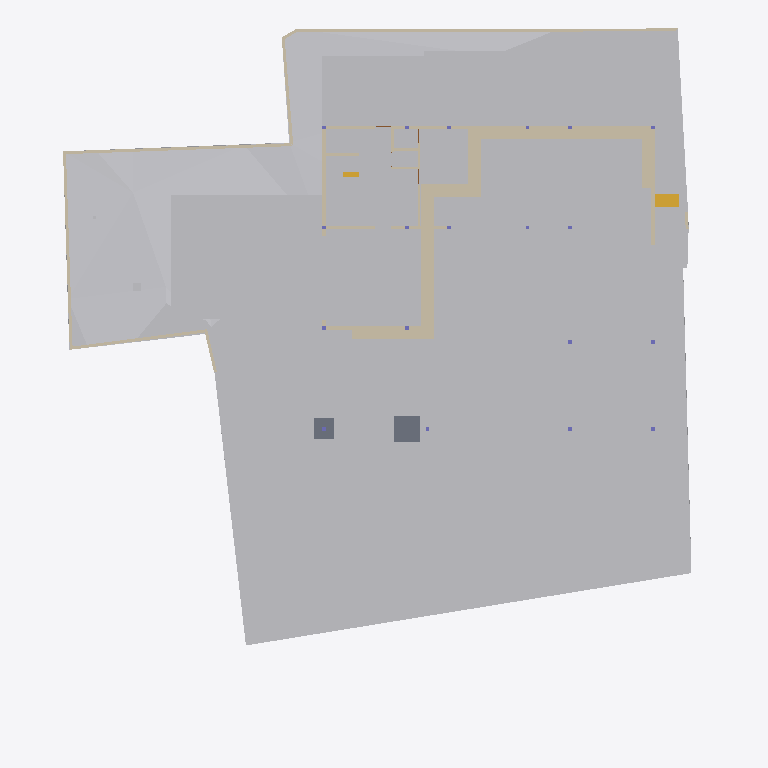
Plan cut of the same IFC building model at storey 'Footing' (level -3.50 m, cut at -2.10 m), seen from above with north up, elements coloured by IFC class: 29 walls (beige), 17 other elements (light grey), 2 slabs (grey), 2 stair flights (yellow). Cut surfaces are drawn darker.
Extent 40.0 m × 44.2 m × 15.4 m (x, y, z). Storeys (6): Footing at -3.50 m; GF at -2.55 m; FF Lvl at 0.00 m; FF at 0.45 m; FF Lintel at 3.15 m; SF at 3.65 m. Elements (470): 132 IfcBeam, 74 IfcWall, 39 IfcSlab, 37 IfcWindow, 30 IfcFurniture, 23 IfcGeographicElement, 21 IfcColumn, 19 IfcEarthworksCut, 19 IfcFooting, 17 IfcDoor, 14 IfcSanitaryTerminal, 13 IfcCovering.

HEADER;
FILE_DESCRIPTION(('ViewDefinition [CoordinationView]'),'2;1');
FILE_NAME('Manilal.ifc','2025-07-10T11:00:42+05:30',(),(),'IfcOpenShell 0.8.3-alpha250612','Bonsai 0.8.3-alpha250612-94452b4','');
FILE_SCHEMA(('IFC4X3'));
ENDSEC;
DATA;
#1480=IFCPROJECT('2TuuvCHJz54PsFPcraEbH$',$,'My Project',$,$,$,$,(#3,#128),#1481);
#3305=IFCSITE('0lpfVeOW52QfroqLYyHNY2',$,'My Site',$,$,#26,$,$,$,$,$,$,$,$);
#3313=IFCBUILDING('0MzaWOaS178x5FMqOflU3C',$,'My Building',$,$,#25,$,$,$,$,$,$);
#2081=IFCBUILDINGSTOREY('09kFoqoxrCvB1_fcEsMZsQ',$,'FF',$,$,#217,$,$,$,$);
#2986=IFCBUILDINGSTOREY('0zoFHJ9PnFW80M$mIVDQW3',$,'GF',$,$,#14477,$,$,$,$);
#17145=IFCBUILDINGSTOREY('0MckaoTknA3edZMUNhTyAK',$,'SF',$,$,#17254,$,$,$,$);
#20035=IFCBUILDINGSTOREY('3LpnsPikv4mRTBpfC3WQtx',$,'FF Lvl',$,$,#20051,$,$,$,$);
#23582=IFCBUILDINGSTOREY('0DtUgpQ1b6nBmkLmvc_ehu',$,'FF Lintel',$,$,#23767,$,$,$,$);
#459032=IFCBUILDINGSTOREY('2nxT8wHGnDX9t8LjuK$yoz',$,'Footing',$,$,#459177,$,$,$,$);
#457595=IFCGEOGRAPHICELEMENT('1mqx3WFMb0_xZzgY5_pKpf',$,'Site',$,$,$,#458342,$,.TERRAIN.);
#459974=IFCEARTHWORKSCUT('1orBtrQ6r9QBXstUuMTyak',$,'Cut',$,$,#462420,#459987,$,.BASE_EXCAVATION.);
#469019=IFCEARTHWORKSCUT('2Q_BpVgoH5UP4ov3lAq_Nd',$,'Cut',$,$,#469057,#469032,$,.BASE_EXCAVATION.);
#461213=IFCEARTHWORKSCUT('2x49TXK193K9MJc3CK9x_n',$,'Cut',$,$,#461251,#461226,$,.BASE_EXCAVATION.);
#460540=IFCEARTHWORKSCUT('3NfQzW2p90kemh8IGcUxhf',$,'roader',$,$,#461135,#461124,$,.PAVEMENTMILLING.);
#472474=IFCWALL('1moSAGyaj6X9dKOrtxI8Fe',$,'Wall',$,$,#473379,#472485,$,$);
#471956=IFCEARTHWORKSCUT('064wt44Qr018YjnvVkk4J1',$,'Cut',$,$,#472003,#471969,$,.BASE_EXCAVATION.);
#469330=IFCEARTHWORKSCUT('01J8VwQ8f08gmXDrlhIlzq',$,'Cut',$,$,#469399,#469343,$,.BASE_EXCAVATION.);
#19398=IFCVEHICLE('0rzGDxo0H1CRYsT$ARQpVS',$,'Vehicle',$,$,#245789,#19411,$,$);
#93186=IFCVEHICLE('09kCGSf$LDBwv0agp2PRhM',$,'Vehicle',$,$,#245794,#93199,$,$);
#473249=IFCWALL('1KbxXSTQH2teyECKGpd9D2',$,'Wall',$,$,#473423,#473260,$,$);
#229124=IFCWALL('3MfSYaOiTA4AjSKpPvRhyi',$,'Wall',$,$,#395482,#229135,$,$);
#171459=IFCFURNITURE('2eCSdMrzH5F8FKRq_Kat7X',$,'Furniture',$,$,#326586,#171491,$,$);
#458600=IFCEARTHWORKSCUT('1mWbU5HzzEJhXq8eVfqHmk',$,'Cut',$,$,#458740,#458613,$,.BASE_EXCAVATION.);
#472141=IFCEARTHWORKSCUT('3XBGdyU2D9MeN3q92cqay6',$,'Cut',$,$,#472179,#472154,$,.BASE_EXCAVATION.);
#473463=IFCWALL('1GppCG6LrDywOQqWlDzPYg',$,'Wall',$,$,#473512,#473474,$,$);
#470021=IFCSLAB('2e1pOHl499Yey3skTZPOZ0',$,'Slab',$,$,#470319,#470032,$,$);
#28186=IFCWALL('2UlyJbGOL47vem9W3W5T7b',$,'Wall',$,$,#214889,#28197,$,$);
#214630=IFCWALL('1v3BeDslv3W8LfR3WiqTEd',$,'Wall',$,$,#214830,#214641,$,$);
#14810=IFCWALL('1YbjuILpv4AxLe7Ucp54z8',$,'Wall',$,$,#471870,#14821,$,$);
#170412=IFCWALL('02QSUeXF96zws6rSEwOtxB',$,'Wall',$,$,#471821,#170423,$,$);
#472782=IFCWALL('2FqYND$9X5M9fHaixjCXYh',$,'Wall',$,$,#473026,#472793,$,$);
#323032=IFCFURNITURE('22FL70C_91$9Siy4CzgYVV',$,'Furniture',$,$,#323068,#323043,$,$);
#473312=IFCWALL('0D7izqDE9Fp8sOi_qFuCii',$,'Wall',$,$,#473361,#473323,$,$);
#473027=IFCWALL('2zFLYjvBr64PEv0Q0wA1WK',$,'Wall',$,$,#473235,#473038,$,$);
#469985=IFCSLAB('1_8CTowB95BwJG6kPvwxF7',$,'Slab',$,$,#470012,#470000,$,$);
#27353=IFCWALL('2Y2Bm57Cb8Exxz7st0aRUc',$,'Wall',$,$,#214921,#27364,$,$);
#29467=IFCWALL('2U66_ERPrD$A$2PTOc1bPA',$,'Wall',$,$,#452475,#29478,$,$);
#186191=IFCWALL('1Esm3AND1CI8J4fqgYsqen',$,'Wall',$,$,#469490,#186202,$,$);
#14894=IFCWALL('3LM7Pm6Iv8$Bf3kD16vEYX',$,'Wall',$,$,#471865,#14905,$,$);
#363172=IFCWALL('0m8tsesHb5O9gGZ7b7OJRA',$,'Wall',$,$,#363416,#363183,$,$);
#319577=IFCFURNITURE('0fdrhMOd5CYABI21svJpWT',$,'Furniture',$,$,#442302,#319588,$,$);
#469076=IFCSTAIRFLIGHT('3akbHycZ93yR_8u_wyKIcq',$,'StairFlight',$,$,#469437,#469166,$,10,9,0.175,0.300000011920929,.STRAIGHT.);
#28224=IFCWALL('10RvTK_K97Xg3Zon6pJwxP',$,'Wall',$,$,#229504,#28235,$,$);
#30905=IFCWALL('0J9S4Srlb1MOsgNvH90_Ni',$,'Wall',$,$,#470610,#30916,$,$);
#101546=IFCWALL('0Rf_6ET3jB1A$TE_PSB8cB',$,'Wall',$,$,#471955,#101557,$,$);
#175542=IFCFURNITURE('0rkBbNDlLBse4ihW$AUWVP',$,'Furniture',$,$,#319643,#175553,$,$);
#322899=IFCWALL('301zTpBY56QRbhbSgqyTtD',$,'Wall',$,$,#471924,#322910,$,$);
#322727=IFCWALL('0NXfgi9BT5$x6dqiz38cKQ',$,'Wall',$,$,#470504,#322738,$,$);
#27098=IFCWALL('2qQNxnpy98iB6JMyhLi2FK',$,'Wall',$,$,#27516,#27109,$,$);
#157672=IFCWALL('0uchRx$l984OM1mMLwWf3F',$,'Wall',$,$,#326581,#157683,$,$);
#330316=IFCSTAIRFLIGHT('0zdXW$cUL1CfQYZEU8WTCw',$,'StairFlight.001',$,$,#361341,#330329,$,3,2,0.206666668256124,0.25,.STRAIGHT.);
#472189=IFCWALL('04IL2Uoxz3QwDoYYrUEYCu',$,'Wall',$,$,#473535,#472200,$,$);
#442242=IFCWALL('1KcYzWsjX6LA3_EgMFkMZg',$,'Wall',$,$,#468908,#442248,$,$);
#245246=IFCWALL('0fvIejk9r9ru81UP$ZU6_y',$,'Wall',$,$,#470849,#245257,$,$);
#458379=IFCEARTHWORKSCUT('08xWsjruHF$hHFDjLFV7GZ',$,'c',$,$,#458418,#458390,$,.BASE_EXCAVATION.);
#319468=IFCWALL('0zD_rApJLFefqYg0GKIhzz',$,'Wall',$,$,#442236,#319479,$,$);
#395885=IFCWALL('0SzsKfT0jBuBF18kzhhOm3',$,'Wall',$,$,#395960,#395896,$,$);
#28303=IFCWALL('27XUrfdFf8NB4WaAp9CQAl',$,'Wall',$,$,#235124,#28314,$,$);
#467252=IFCGEOGRAPHICELEMENT('3uYxZnds99jOH$HzfZr4nt',$,'Plaav','43dia, 135c',$,#468938,#467634,$,.VEGETATION.);
ENDSEC;
